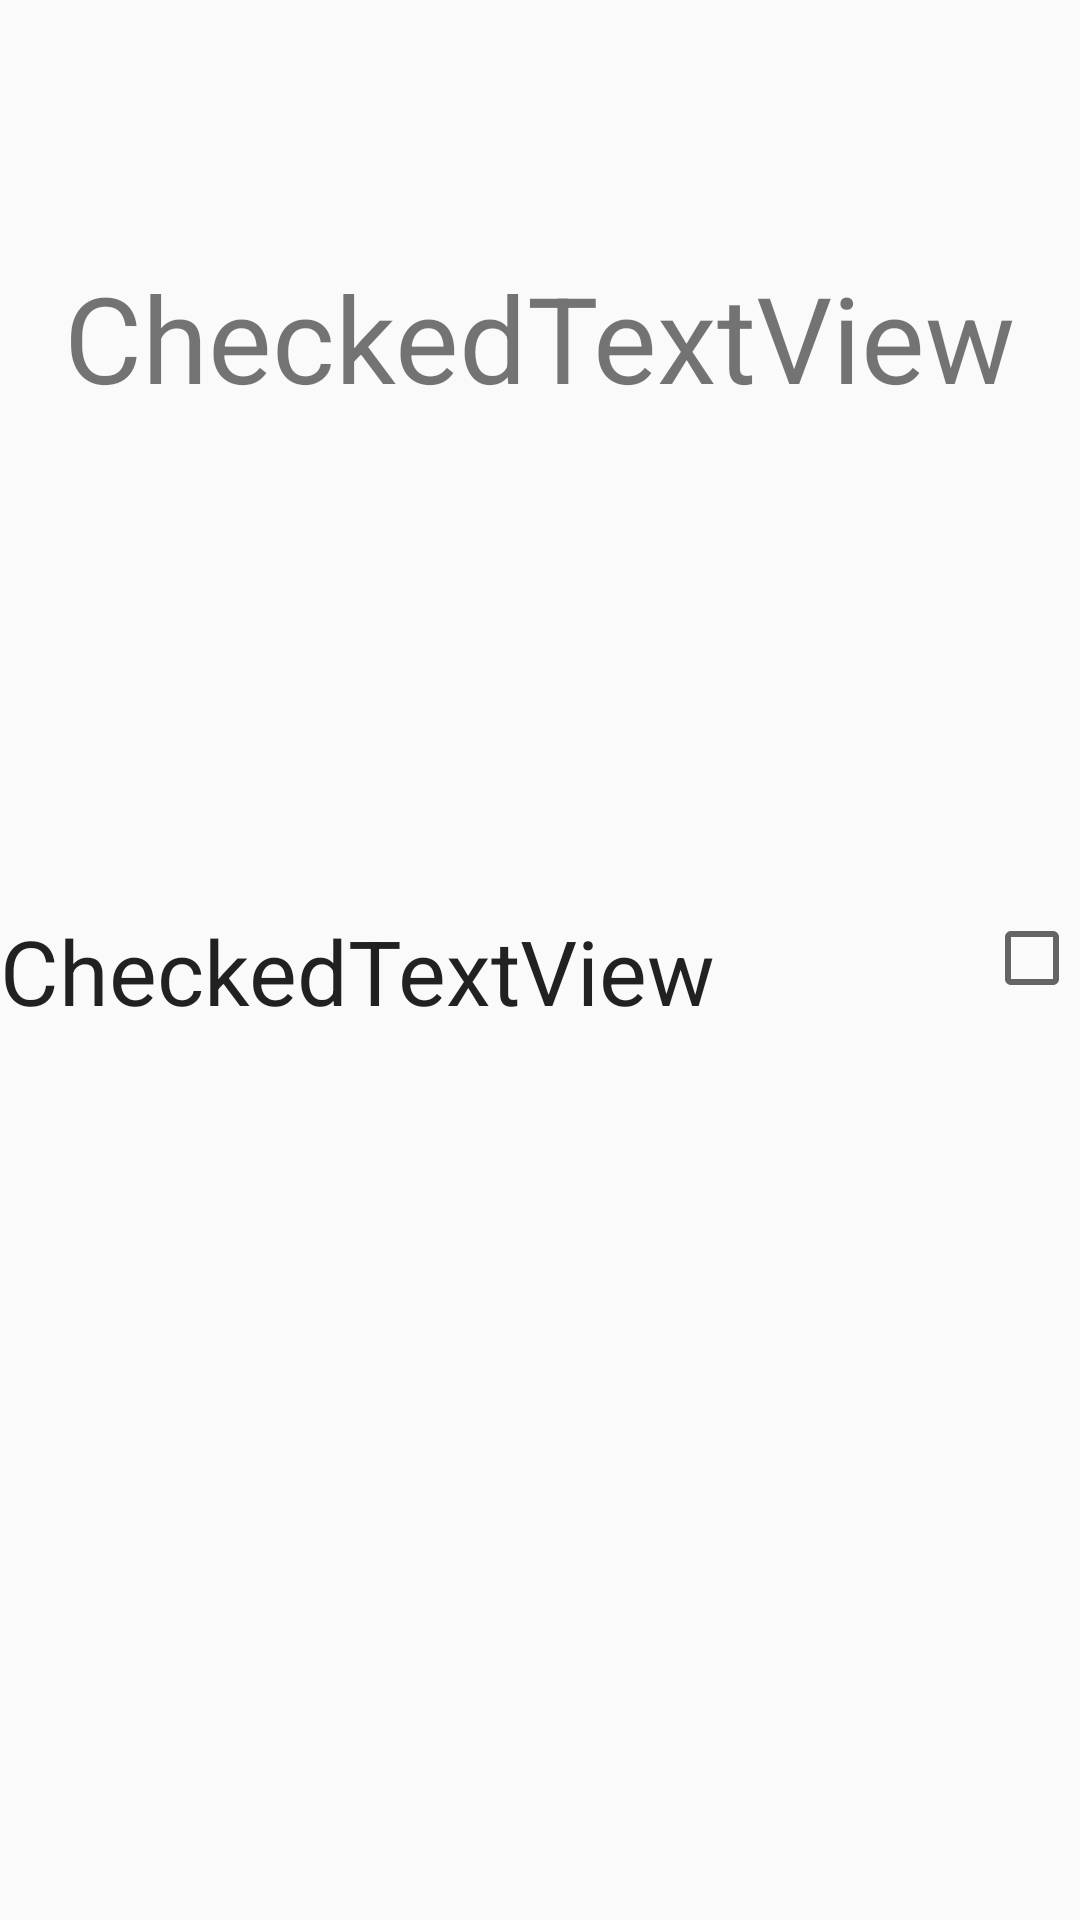

Produce the Android XML layout that renders to this screen, including the resource entries it uses.
<!-- AndroidManifest.xml: application theme AppTheme -->
<!-- res/layout/activity_checked__text__view.xml -->
<?xml version="1.0" encoding="utf-8"?>
<androidx.constraintlayout.widget.ConstraintLayout xmlns:android="http://schemas.android.com/apk/res/android"
    xmlns:app="http://schemas.android.com/apk/res-auto"
    xmlns:tools="http://schemas.android.com/tools"
    android:layout_width="match_parent"
    android:layout_height="match_parent"
    tools:context=".Checked_Text_View">

    <TextView
        android:id="@+id/ctv"
        android:layout_width="wrap_content"
        android:layout_height="wrap_content"
        android:text="CheckedTextView"
        android:textSize="40sp"
        app:layout_constraintBottom_toBottomOf="parent"
        app:layout_constraintEnd_toEndOf="parent"
        app:layout_constraintStart_toStartOf="parent"
        app:layout_constraintTop_toTopOf="parent"
        app:layout_constraintVertical_bias="0.146" />

    <CheckedTextView
        android:id="@+id/checkedTextView"
        android:layout_width="0dp"
        android:layout_height="wrap_content"
        android:checkMark="?android:attr/listChoiceIndicatorMultiple"
        android:checked="false"
        android:text="CheckedTextView"
        android:textSize="30sp"
        app:layout_constraintBottom_toBottomOf="parent"
        app:layout_constraintEnd_toEndOf="parent"
        app:layout_constraintHorizontal_bias="0.0"
        app:layout_constraintStart_toStartOf="parent"
        app:layout_constraintTop_toBottomOf="@+id/ctv"
        app:layout_constraintVertical_bias="0.357" />

</androidx.constraintlayout.widget.ConstraintLayout>
<!-- resources referenced by this layout -->
<resources>
  <style name="AppTheme" parent="Theme.AppCompat.Light.DarkActionBar">
          
          <item name="colorPrimary">@color/colorPrimary</item>
          <item name="colorPrimaryDark">@color/colorPrimaryDark</item>
          <item name="colorAccent">@color/colorAccent</item>
          <item name="android:actionMenuTextColor">@android:color/background_dark</item>
      </style>
  <!-- not gathered from this repository: default colours our renderer supplied (Android Studio template values) -->
  <color name="colorPrimary">#FF6200EE</color>
  <color name="colorPrimaryDark">#FF3700B3</color>
  <color name="colorAccent">#FF03DAC5</color>
</resources>
